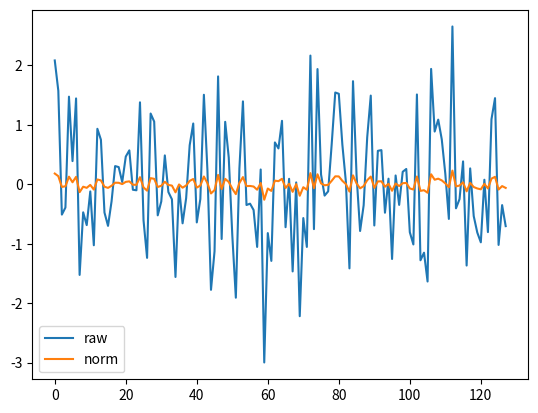

Here is the Python script that generated this plot:
import matplotlib.pyplot as plt
import numpy as np

# assume for all other labels
query = np.random.randn(4, 128)
# key = np.random.randn(4, 128)
key = query.copy()

query_norm = query / np.linalg.norm(query, axis=1, keepdims=True)

plt.plot(query[0:1].T, label="raw")
plt.plot(query_norm[0:1].T, label="norm")
plt.legend()

key_norm = key / np.linalg.norm(key, axis=1, keepdims=True)
temperature = 0.1

sim_matrix = np.exp(query_norm @ key_norm.T / temperature)

each_loss = np.diagonal(sim_matrix) / (sim_matrix.sum() + 1e-8)
info_nce = -(np.log(each_loss)).sum()
